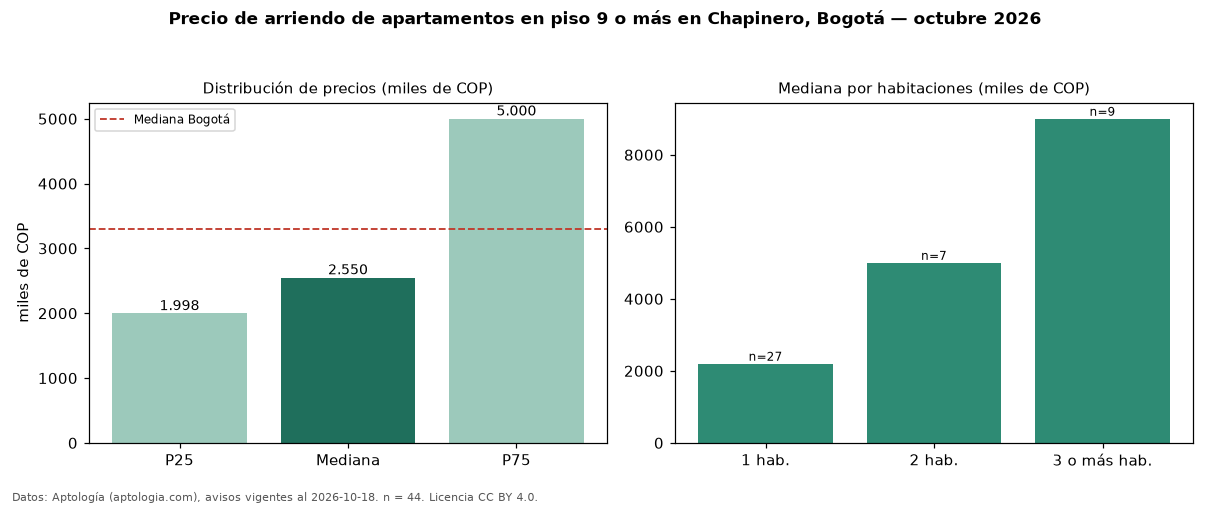

Values plotted in this chart, from the file beside it:
seccion, metrica, valor, moneda, n
filtro, piso3, en piso 9 o más, , 44
precio, p25, 1997500, COP, 44
precio, mediana, 2550000, COP, 44
precio, p75, 5000000, COP, 44
precio, minimo, 1100000, COP, 44
precio, maximo, 16500000, COP, 44
m2, mediana_precio_m2, 61250, COP, 44
m2, area_mediana_m2, 42.5, m2, 44
banos, mediana_banos, 1.0, , 
parqueadero, pct_con_parqueadero, 80.0, %, 35
estrato, estrato_mas_frecuente, 4, , 44
habitaciones, 1, 2200000, COP, 27
habitaciones, 2, 5000000, COP, 7
habitaciones, 3+, 9000000, COP, 9
ciudad, mediana_ciudad_referencia, 3300000, COP, 
ciudad, mediana_m2_ciudad, 48246, COP, 
fuente, fecha_datos, 2026-10-18, , 
fuente, atribucion, https://www.aptologia.com/arriendo/bogot…, , 
fuente, licencia, CC BY 4.0, , 
